Run: headless pygame with SDL's dummy video driver; simulated clock (each Clock.tick advances the game by its frame time, no real sleeping); random seed 0; keys injected as events and as key.get_pressed() state; mouse plan: one left click at the window centre at the start of phase 2, then a move to the lower-right quarter at the start of phase 3.
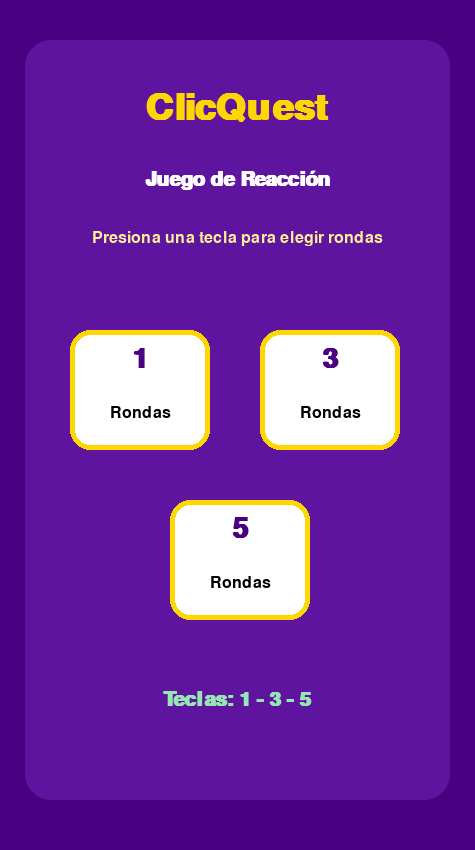
Frame 1 of 4 · flips 1–60 · no input
Frame 2 of 4 · flips 61–180 · clicked the window centre · tapped SPACE, RETURN · held RIGHT (→), D · screen unchanged from frame 1, image omitted
Frame 3 of 4 · flips 181–300 · moved the mouse to the lower-right quarter · held DOWN (↓), S · screen unchanged from frame 2, image omitted
Frame 4 of 4 · flips 301–420 · held LEFT (←), A, UP (↑), W · screen unchanged from frame 3, image omitted

The pygame program that drew these frames:

import pygame
import sys
import random

pygame.init()

size = (475, 850)
screen = pygame.display.set_mode(size)
pygame.display.set_caption("Juego de Reacción")

INDIGO = (75, 0, 130)

GOLD = (255, 215, 0)
L_GOLD = (255, 240, 150)

DODGER_BLUE = (30, 144, 255)
L_DODGER_BLUE = (150, 200, 255)

SEA_GREEN = (60, 179, 113)
L_SEA_GREEN = (150, 230, 180)

TOMATO = (255, 99, 71)
L_TOMATO = (255, 180, 160)

WHITE = (255, 255, 255)
BLACK = (0, 0, 0)
GREEN = (0, 255, 0)
ROJO_FALLO = (139, 0, 0) # Color #8B0000

rects = [
    {"id": 0, "color": GOLD, "bright": L_GOLD,
     "rect": pygame.Rect(52, 50, 180, 350)},

    {"id": 1, "color": DODGER_BLUE, "bright": L_DODGER_BLUE,
     "rect": pygame.Rect(52, 420, 180, 350)},

    {"id": 2, "color": SEA_GREEN, "bright": L_SEA_GREEN,
     "rect": pygame.Rect(250, 50, 180, 350)},

    {"id": 3, "color": TOMATO, "bright": L_TOMATO,
     "rect": pygame.Rect(250, 420, 180, 350)}
]

font = pygame.font.SysFont("verdana", 24)
font_big = pygame.font.SysFont("verdana", 30, True)
font_derrota = pygame.font.SysFont("verdana", 60, True) # Fuente grande para la derrota

clock = pygame.time.Clock()

rondas_totales = 0
ronda_actual = 0

tiempos_reaccion = []

historial_partidas = []

estado = "MENU"

target_rect = None

tiempo_inicio_luz = 0
tiempo_aparicion = 0

boton_reinicio = pygame.Rect(80, 580, 320, 70)

def mostrar_texto(txt, y_off, fuente=font, color=WHITE): 
    text_surf = fuente.render(txt, True, color)

    screen.blit(
        text_surf,
        (size[0] // 2 - text_surf.get_width() // 2, y_off) )

while True:

    screen.fill(INDIGO)

    current_time = pygame.time.get_ticks()

    for event in pygame.event.get():

        if event.type == pygame.QUIT:
            pygame.quit()
            sys.exit()

        if event.type == pygame.MOUSEBUTTONDOWN and event.button == 1:

            mouse_pos = event.pos

            # Si hace clic mientras espera que se ilumine un cuadro, pierde automáticamente
            if estado == "ESPERANDO":
                for r in rects:
                    if r["rect"].collidepoint(mouse_pos):
                        estado = "DERROTA"

            elif estado == "ILUMINADO":

                if target_rect["rect"].collidepoint(mouse_pos):

                    reaccion = (
                        current_time - tiempo_inicio_luz
                    )

                    tiempos_reaccion.append(reaccion)

                    ronda_actual += 1

                    if ronda_actual >= rondas_totales:

                        promedio = (
                            sum(tiempos_reaccion)
                            / len(tiempos_reaccion)
                        )

                        historial_partidas.append({
                            "rondas": rondas_totales,
                            "promedio": round(promedio),
                            "mejor": round(min(tiempos_reaccion))
                        })

                        estado = "FINALIZADO"

                    else:

                        estado = "ESPERANDO"

                        tiempo_aparicion = (
                            current_time
                            + random.randint(1000, 3000)
                        )
                else:
                    # Hizo clic en un cuadro equivocado
                    estado = "DERROTA"

            elif estado == "FINALIZADO" or estado == "DERROTA":

                if boton_reinicio.collidepoint(mouse_pos):

                    estado = "MENU"

                    rondas_totales = 0
                    ronda_actual = 0

                    tiempos_reaccion = []

        if event.type == pygame.KEYDOWN and estado == "MENU":

            if event.key == pygame.K_1:
                rondas_totales = 1

            if event.key == pygame.K_3:
                rondas_totales = 3

            if event.key == pygame.K_5:
                rondas_totales = 5

            if event.key == pygame.K_0:
                rondas_totales = 10

            if rondas_totales > 0:

                estado = "ESPERANDO"

                ronda_actual = 0

                tiempos_reaccion = []

                tiempo_aparicion = (
                    current_time
                    + random.randint(1000, 3000)
                )

    if estado == "MENU": 
        pygame.draw.rect(screen, (95, 20, 160), (25, 40, 425, 760), border_radius=25)
                
        titulo = pygame.font.SysFont("verdana", 54, True)

        mostrar_texto("ClicQuest",90,titulo,GOLD)
        
        mostrar_texto("Juego de Reacción",170,font_big,WHITE)

        mostrar_texto("Presiona una tecla para elegir rondas",230,font,L_GOLD )
        cuadros = [
            {"x": 70, "y": 330, "w": 140, "h": 120, "txt": "1"},
            {"x": 260, "y": 330, "w": 140, "h": 120, "txt": "3"},
            {"x": 170, "y": 500, "w": 140, "h": 120, "txt": "5"},
        ]

        for c in cuadros:   
            pygame.draw.rect(
                screen,
                WHITE,
                (c["x"], c["y"], c["w"], c["h"]),
                border_radius=20
            )
            pygame.draw.rect(screen,
                GOLD,
                (c["x"], c["y"], c["w"], c["h"]),
                5,
                border_radius=20)
            numero = pygame.font.SysFont("verdana", 42, True)

            texto_num = numero.render(
                c["txt"],
                True,
                INDIGO
            )

            screen.blit(
                texto_num,
                (
                    c["x"] + c["w"]//2 - texto_num.get_width()//2,
                    c["y"] + 15
                )
            )

            
            texto_rondas = font.render(
                "Rondas",
                True,
                BLACK
            )

            screen.blit(
                texto_rondas,
                (
                    c["x"] + c["w"]//2 - texto_rondas.get_width()//2,
                    c["y"] + 75
                )
            )

        
        mostrar_texto("Teclas: 1 - 3 - 5",690, font_big,L_SEA_GREEN)

    elif estado == "ESPERANDO":

        for r in rects:

            pygame.draw.rect(
                screen,
                r["color"],
                r["rect"]
            )

        if current_time >= tiempo_aparicion:

            target_rect = random.choice(rects)

            tiempo_inicio_luz = pygame.time.get_ticks()

            estado = "ILUMINADO"

    elif estado == "ILUMINADO":

        for r in rects:

            color = (
                r["bright"]
                if r == target_rect
                else r["color"]
            )

            pygame.draw.rect(
                screen,
                color,
                r["rect"]
            )

    elif estado == "DERROTA":
        # Dibuja todos los recuadros en color rojo oscuro (#8B0000)
        for r in rects:
            pygame.draw.rect(screen, ROJO_FALLO, r["rect"])
            
        # Mensaje de derrota grande
        mostrar_texto("¡DERROTA!", 250, font_derrota, WHITE)
        mostrar_texto("Haz clic en el cuadro correcto", 340, font, L_TOMATO)

        # Botón de reinicio rudimentario para poder salir del estado
        pygame.draw.rect(screen, GREEN, boton_reinicio)
        mostrar_texto("Volver a intentar", 600, font_big, WHITE)

    elif estado == "FINALIZADO":

        screen.fill(INDIGO)

        pygame.draw.rect(
            screen,
            WHITE,
            (45, 70, 380, 480)
        )

        pygame.draw.line(
            screen,
            BLACK,
            (45, 210),
            (425, 210),
            5
        )

        texto_rondas = font_big.render(
            f"Rondas Realizadas: {rondas_totales}",
            True,
            BLACK
        )

        screen.blit(texto_rondas, (60, 70))

        texto_promedio = font_big.render(
            f"Promedio: {round(promedio)} ms",
            True,
            BLACK
        )

        screen.blit(texto_promedio, (60,150))

        titulo = font_big.render(
            "Mejores Resultados",
            True,
            BLACK
        )

        screen.blit(titulo, (60, 220))

        titulo2 = font_big.render(
            "registrados:",
            True,
            BLACK
        )

        screen.blit(titulo2, (60, 250))

        mejores = sorted(tiempos_reaccion)

        y = 305

        for i in range(len(mejores)):

            texto = font.render(
                f"{i+1}. {round(mejores[i])} ms",
                True,
                BLACK
            )

            screen.blit(texto, (60, y))

            y += 40

        pygame.draw.rect(
            screen,
            GREEN,
            boton_reinicio
        )

        texto_boton = font_big.render(
            "Volver a intentar",
            True,
            WHITE
        )

        screen.blit(texto_boton, (100, 600))

        titulo_historial = font_big.render(
            "Historial de partidas",
            True,
            WHITE
        )

        screen.blit(titulo_historial, (70, 680))

        y_historial = 750

        for i in range(len(historial_partidas)):

            partida = historial_partidas[i]

            texto_historial = font.render(
                f"Partida {i+1}: "
                f"{partida['promedio']}ms | "
                f"Mejor: {partida['mejor']}ms",
                True,
                WHITE
            )

            screen.blit(texto_historial, (20, y_historial))

            y_historial += 30

    pygame.display.flip()

    clock.tick(30)
